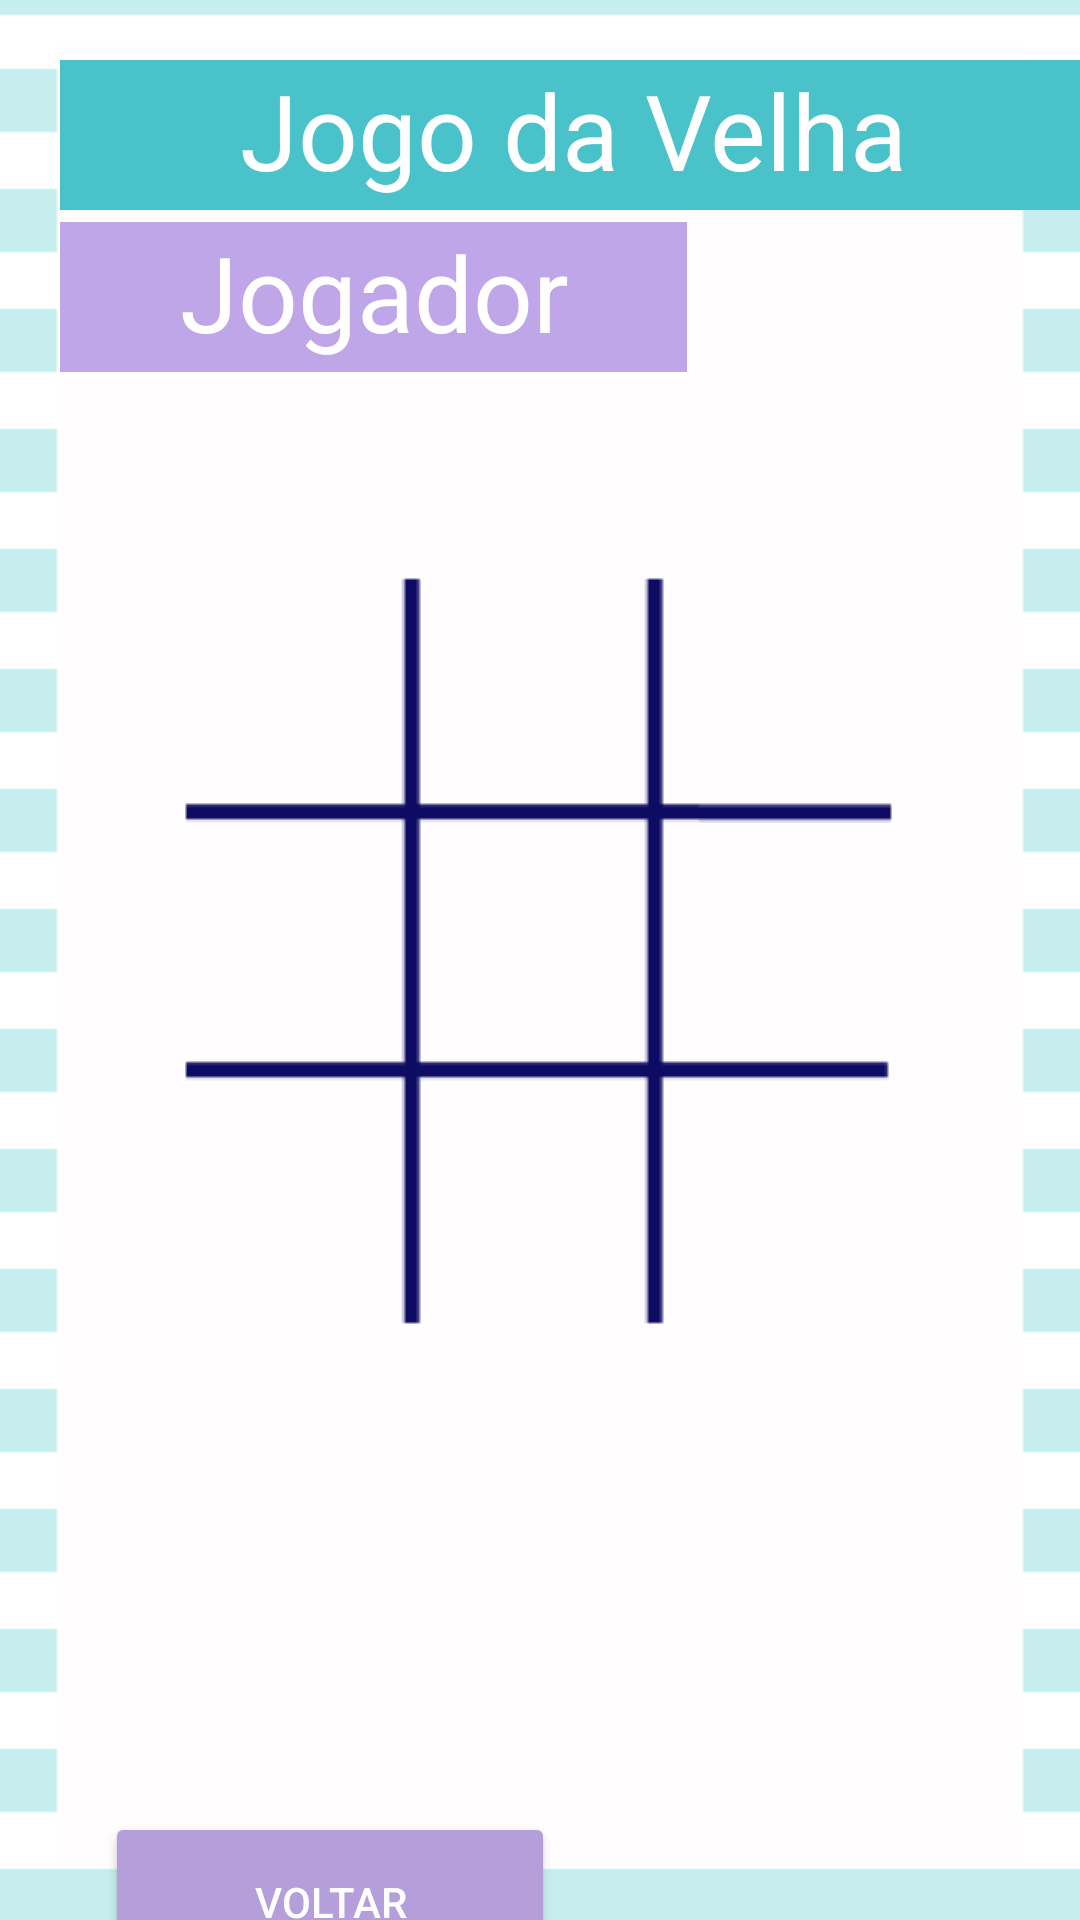

Reconstruct the res/layout file that produces this screen, plus the resources it refers to.
<!-- AndroidManifest.xml: activity theme Theme.AppCompat.DayNight.NoActionBar -->
<!-- res/layout/activity_iniciodojogo.xml -->
<?xml version="1.0" encoding="utf-8"?>
<LinearLayout
    xmlns:android="http://schemas.android.com/apk/res/android"
    xmlns:app="http://schemas.android.com/apk/res-auto"
    xmlns:tools="http://schemas.android.com/tools"
    android:layout_width="match_parent"
    android:layout_height="match_parent"
    tools:context=".IniciodojogoActivity"
    android:background="@drawable/tela"
    android:orientation="vertical"
    android:layout_gravity="center">

    <LinearLayout
        android:layout_width="wrap_content"
        android:layout_height="wrap_content"
        android:orientation="vertical"
        android:layout_marginBottom="100dp"
        android:layout_marginLeft="20dp"
        android:layout_marginTop="20dp">
        <TextView
            android:layout_width="368dp"
            android:layout_height="50dp"
            android:text="Jogo da Velha"
            android:background="#4AC2CA"
            android:textColor="#ffff"
            android:textSize="35dp"
            android:paddingLeft="60dp"
            />

        <TextView
            android:id="@+id/jogador"
            android:layout_width="209dp"
            android:layout_height="50dp"
            android:text="Jogador"
            android:background="#BFA6E9"
            android:textColor="#ffff"
            android:textSize="35dp"
            android:paddingLeft="40dp"
            android:layout_marginTop="4dp"
            android:layout_marginRight="79dp"

            />

        <LinearLayout
            android:layout_width="wrap_content"
            android:layout_height="wrap_content"
            android:gravity="center"
            android:layout_marginTop="90dp"
            android:layout_marginLeft="60dp">

            <ImageButton
                android:id="@+id/Button1"
                android:layout_width="70dp"
                android:layout_height="90dp"
                android:background="#0000"
                android:src="@drawable/x"
                />

            <ImageButton
                android:id="@+id/Button2"
                android:layout_width="70dp"
                android:layout_height="90dp"
                android:background="#0000"
                android:layout_marginLeft="20dp"
                android:onClick="buttonClick"/>

            <ImageButton
                android:id="@+id/Button3"
                android:layout_width="70dp"
                android:layout_height="90dp"
                android:background="#0000"
                android:layout_marginLeft="20dp"
                android:onClick="buttonClick"/>
        </LinearLayout>
        <LinearLayout
            android:layout_width="wrap_content"
            android:layout_height="match_parent"
            android:layout_marginTop="10dp"
            android:layout_marginLeft="60dp">

            <ImageButton
                android:id="@+id/Button4"
                android:layout_width="70dp"
                android:layout_height="90dp"
                android:background="#0000"
                android:onClick="buttonClick"/>
            <ImageButton
                android:id="@+id/Button5"
                android:layout_width="70dp"
                android:layout_height="90dp"
                android:background="#0000"
                android:layout_marginLeft="20dp"
                android:onClick="buttonClick"
                />
            <ImageButton
                android:id="@+id/Button6"
                android:layout_width="70dp"
                android:layout_height="90dp"
                android:background="#0000"
                android:layout_marginLeft="20dp"
                android:onClick="buttonClick"
                />
        </LinearLayout>
        <LinearLayout
            android:layout_width="match_parent"
            android:layout_height="match_parent"
            android:layout_marginTop="10dp">

            <ImageButton
                android:id="@+id/Button7"
                android:layout_width="70dp"
                android:layout_height="90dp"
                android:background="#0000"
                android:layout_marginLeft="60dp"
                android:onClick="buttonClick"/>
            <ImageButton
                android:id="@+id/Button8"
                android:layout_width="70dp"
                android:layout_height="90dp"
                android:background="#0000"
                android:layout_marginLeft="20dp"
                android:onClick="buttonClick"/>
            <ImageButton
                android:id="@+id/Button9"
                android:layout_width="70dp"
                android:layout_height="90dp"
                android:background="#0000"
                android:layout_marginLeft="20dp"
                android:onClick="buttonClick"/>



        </LinearLayout>
    </LinearLayout>

    <Button
        android:id="@+id/voltar"
        android:layout_width="150dp"
        android:layout_height="60dp"
        android:layout_marginLeft="35dp"
        android:backgroundTint="#B59FDA"
        android:text="voltar"
        android:textColor="#fff" />

    <LinearLayout
        android:layout_width="wrap_content"
        android:layout_height="wrap_content"
        android:gravity="center">

     <TextView
         android:id="@+id/resultado"
         android:layout_width="match_parent"
         android:layout_height="wrap_content"
         android:layout_marginLeft="200dp"
         android:textSize="30dp"
         />

    </LinearLayout>

</LinearLayout>
<!-- resources referenced by this layout -->
<resources>
  <!-- drawable tela: png bitmap (drawable, 3000 bytes) -->
</resources>
